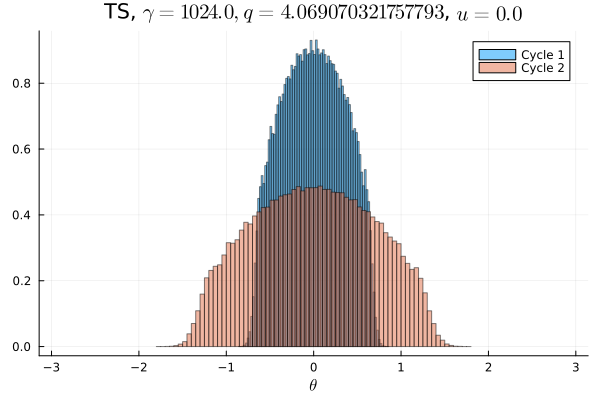

The file beside this chart, header and first rows:
Cycle 1, Cycle 2
0.0, 0.0
0.0, 0.0
0.0, 0.0
0.0, 0.0
0.0, 0.0
0.0, 0.0
0.0, 0.0
0.0, 0.0
0.0, 0.0
0.0, 0.0
0.0, 0.0
0.0, 0.0
0.0, 0.0
0.0, 0.0
0.0, 0.0
0.0, 0.0
0.0, 0.0
0.0, 0.0
0.0, 0.0
0.0, 0.0
0.0, 0.0
0.0, 1.25e-5
0.0, 6.25e-6
0.0, 3.75e-5
0.0, 0.0001219
0.0, 0.0003594
0.0, 0.0009719
0.0, 0.002759
0.0, 0.005525
0.0, 0.009266
0.0, 0.01301
0.0, 0.01485
0.0, 0.01526
0.0, 0.01696
0.0, 0.0198
0.0, 0.01988
2.1875e-5, 0.02113
0.000425, 0.02369
0.004325, 0.02349
0.01903, 0.02497
0.03131, 0.02644
0.03568, 0.02661
0.04104, 0.02805
0.04607, 0.02813
0.04866, 0.02869
0.05169, 0.02918
0.05378, 0.0299
0.05532, 0.03027
0.05629, 0.03019
0.0568, 0.03036
0.05693, 0.03033
0.05643, 0.03068
0.05464, 0.02976
0.05388, 0.02955
0.05103, 0.02961
0.04854, 0.02918
0.04617, 0.02781
0.04125, 0.02791
0.03563, 0.02662
0.03124, 0.02594
... 40 more rows
